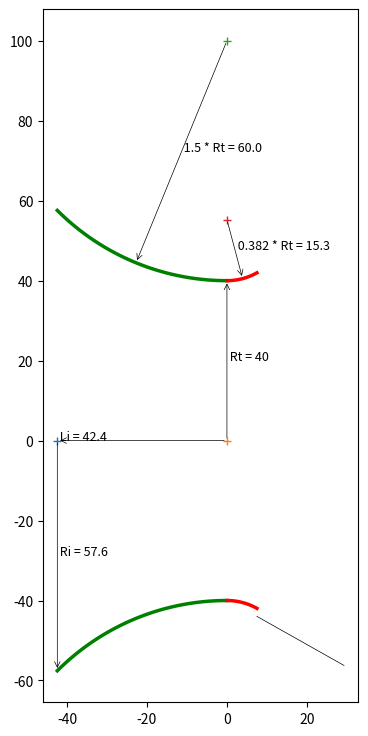

The script that saved this image: (Note: this script raises an exception after producing the figure.)
import math
import numpy as np
import matplotlib.pyplot as plt

from matplotlib.patches import Arc
from bisect import bisect_left


"""
 Implemented from the following technical notes 
 The thrust optimised parabolic nozzle
 http://www.aspirespace.org.uk/downloads/Thrust%20optimised%20parabolic%20nozzle.pdf
 .................................................................

The radius of the nozzle exit: 
Re = √ε * Rt							[Eqn. 2]
and nozzle length 
LN = 0.8 ((√∈−1) * Rt )/ tan(15)		[Eqn. 3]
.................................................................
For the throat entrant section:
x = 1.5 Rt cosθ
y = 1.5 Rt sinθ + 1.5 Rt + Rt			[Eqn. 4]
where: −135 ≤ θ ≤ −90
(The initial angle isn’t defined and is up to the
combustion chamber designer, -135 degrees is typical.)
.................................................................
For the throat exit section:
x = 0.382 Rt cosθ
y = 0.382 Rt sinθ + 0.382 Rt + Rt		[Eqn. 5]
where: −90 ≤ θ ≤ (θn − 90)
.................................................................
The bell is a quadratic Bézier curve, which has equations:
x(t) = (1 − t)^2 * Nx + 2(1 − t)t * Qx + t^2 * Ex, 0≤t≤1
y(t) = (1 − t)^2 * Ny + 2(1 − t)t * Qy + t^2 * Ey, 0≤t≤1 [Eqn. 6]
.................................................................
Selecting equally spaced divisions between 0 and 1 produces 
the points described earlier in the graphical method, 
for example 0.25, 0.5, and 0.75.
.................................................................
Equations 6 are defined by points N, Q, and E (see the graphical method 
earlier for the locations of these points).

Point N is defined by equations 5 setting the angle to (θn – 90).
Nx = 0.382 Rt cos(θn – 90)
Ny = 0.382 Rt sin(θn – 90) + 0.382 Rt + Rt
.................................................................
Coordinate Ex is defined by equation 3, and coordinate Ey is defined by equation 2.
Ex = 0.8*(((√ε−1)-1)*Rt)/(tan(15)) # degrees in rad
Ey = √ε * Rt
.................................................................
Point Q is the intersection of the lines: ⃗⃗⃗⃗⃗⃗
NQ = m1 x + C1 and: ⃗⃗⃗⃗⃗
QE = m2 x + C2 			[Eqn. 7]

where: gradient 
m1 = tan(θn ) , m2 = tan(θe )	[Eqn. 8]

and: intercept 
C1 = Ny − m1 Nx
C2 = Ey − m2 Ex		[Eqn. 9]
.................................................................
The intersection of these two lines (at point Q) is given by:
Qx = (C2 − C1 ) /(m1 − m2 )
Qy = (m1 C2 − m2 C1 ) / (m1 − m2 ) [Eqn. 10]
.................................................................
"""
	
# sp.heat, area_ratio, throat_radius, length percentage, 
def bell_nozzle(k, aratio, Rt, l_percent):
	# upto the nozzle designer, usually -135
	entrant_angle  	= -135
	ea_radian 		= math.radians(entrant_angle)

	# nozzle length percntage
	if l_percent == 60:		Lnp = 0.6
	elif l_percent == 80:	Lnp = 0.8
	elif l_percent == 90:	Lnp = 0.9	
	else:					Lnp = 0.8
	# find wall angles (theta_n, theta_e) for given aratio (ar)		
	angles = find_wall_angles(aratio, throat_radius, l_percent)
	# wall angles
	nozzle_length = angles[0]; theta_n = angles[1]; theta_e = angles[2];

	data_intervel  	= 100
	# entrant functions
	ea_start 		= ea_radian
	ea_end 			= -math.pi/2	
	angle_list 		= np.linspace(ea_start, ea_end, data_intervel)
	xe = []; ye = [];
	for i in angle_list:
		xe.append( 1.5 * Rt * math.cos(i) )
		ye.append( 1.5 * Rt * math.sin(i) + 2.5 * Rt )

	#exit section
	ea_start 		= -math.pi/2
	ea_end 			= theta_n - math.pi/2
	angle_list 		= np.linspace(ea_start, ea_end, data_intervel)	
	xe2 = []; ye2 = [];
	for i in angle_list:
		xe2.append( 0.382 * Rt * math.cos(i) )
		ye2.append( 0.382 * Rt * math.sin(i) + 1.382 * Rt )

	# bell section
	# Nx, Ny-N is defined by [Eqn. 5] setting the angle to (θn – 90)
	Nx = 0.382 * Rt * math.cos(theta_n - math.pi/2)
	Ny = 0.382 * Rt * math.sin(theta_n - math.pi/2) + 1.382 * Rt 
	# Ex - [Eqn. 3], and coordinate Ey - [Eqn. 2]
	Ex = Lnp * ( (math.sqrt(aratio) - 1) * Rt )/ math.tan(math.radians(15) )
	Ey = math.sqrt(aratio) * Rt 
	# gradient m1,m2 - [Eqn. 8]
	m1 = math.tan(theta_n);  m2 = math.tan(theta_e);
	# intercept - [Eqn. 9]
	C1 = Ny - m1*Nx;  C2 = Ey - m2*Ex;
	# intersection of these two lines (at point Q)-[Eqn.10]
	Qx = (C2 - C1)/(m1 - m2)
	Qy = (m1*C2 - m2*C1)/(m1 - m2)	
	
	# Selecting equally spaced divisions between 0 and 1 produces 
	# the points described earlier in the graphical method
	# The bell is a quadratic Bézier curve, which has equations:
	# x(t) = (1 − t)^2 * Nx + 2(1 − t)t * Qx + t^2 * Ex, 0≤t≤1
	# y(t) = (1 − t)^2 * Ny + 2(1 − t)t * Qy + t^2 * Ey, 0≤t≤1 [Eqn. 6]		
	int_list = np.linspace(0, 1, data_intervel)
	xbell = []; ybell = [];
	for t in int_list:		
		xbell.append( ((1-t)**2)*Nx + 2*(1-t)*t*Qx + (t**2)*Ex )
		ybell.append( ((1-t)**2)*Ny + 2*(1-t)*t*Qy + (t**2)*Ey )
	
	# create negative values for the other half of nozzle
	nye 	= [ -y for y in ye]
	nye2  	= [ -y for y in ye2]
	nybell  = [ -y for y in ybell]
	# return
	return angles, (xe, ye, nye, xe2, ye2, nye2, xbell, ybell, nybell)

# find wall angles (theta_n, theta_e) in radians for given aratio (ar)
def find_wall_angles(ar, Rt, l_percent = 80 ):
	# wall-angle empirical data
	aratio 		= [ 4,    5,    10,   20,   30,   40,   50,   100]
	theta_n_60 	= [20.5, 20.5, 16.0, 14.5, 14.0, 13.5, 13.0, 11.2]
	theta_n_80 	= [21.5, 23.0, 26.3, 28.8, 30.0, 31.0, 31.5, 33.5]
	theta_n_90 	= [20.0, 21.0, 24.0, 27.0, 28.5, 29.5, 30.2, 32.0]
	theta_e_60 	= [26.5, 28.0, 32.0, 35.0, 36.2, 37.1, 35.0, 40.0]
	theta_e_80 	= [14.0, 13.0, 11.0,  9.0,  8.5,  8.0,  7.5,  7.0]
	theta_e_90 	= [11.5, 10.5,  8.0,  7.0,  6.5,  6.0,  6.0,  6.0]	

	# nozzle length
	f1 = ( (math.sqrt(ar) - 1) * Rt )/ math.tan(math.radians(15) )
	
	if l_percent == 60:
		theta_n = theta_n_60; theta_e = theta_e_60;
		Ln = 0.6 * f1
	elif l_percent == 80:
		theta_n = theta_n_80; theta_e = theta_e_80;
		Ln = 0.8 * f1		
	elif l_percent == 90:
		theta_n = theta_n_90; theta_e = theta_e_90;	
		Ln = 0.9 * f1	
	else:
		theta_n = theta_n_80; theta_e = theta_e_80;		
		Ln = 0.8 * f1

	# find the nearest ar index in the aratio list
	x_index, x_val = find_nearest(aratio, ar)
	# if the value at the index is close to input, return it
	if round(aratio[x_index], 1) == round(ar, 1):
		return Ln, theta_n[x_index], theta_e[x_index]

	# check where the index lies, and slice accordingly
	if (x_index>2):
		# slice couple of middle values for interpolation
		ar_slice = aratio[x_index-2:x_index+2]		
		tn_slice = theta_n[x_index-2:x_index+2]
		te_slice = theta_e[x_index-2:x_index+2]
		# find the tn_val for given ar
		tn_val = interpolate(ar_slice, tn_slice, ar)	
		te_val = interpolate(ar_slice, te_slice, ar)	
	elif( (len(aratio)-x_index) <= 1):
		# slice couple of values initial for interpolation
		ar_slice = aratio[x_index-2:len(x_index)]		
		tn_slice = theta_n[x_index-2:len(x_index)]
		te_slice = theta_e[x_index-2:len(x_index)]
		# find the tn_val for given ar
		tn_val = interpolate(ar_slice, tn_slice, ar)	
		te_val = interpolate(ar_slice, te_slice, ar)	
	else:
		# slice couple of end values for interpolation
		ar_slice = aratio[0:x_index+2]		
		tn_slice = theta_n[0:x_index+2]
		te_slice = theta_e[0:x_index+2]
		# find the tn_val for given ar
		tn_val = interpolate(ar_slice, tn_slice, ar)	
		te_val = interpolate(ar_slice, te_slice, ar)						

	return Ln, math.radians(tn_val), math.radians(te_val)

# simple linear interpolation
def interpolate(x_list, y_list, x):
	if any(y - x <= 0 for x, y in zip(x_list, x_list[1:])):
		raise ValueError("x_list must be in strictly ascending order!")
	intervals = zip(x_list, x_list[1:], y_list, y_list[1:])
	slopes = [(y2 - y1) / (x2 - x1) for x1, x2, y1, y2 in intervals]

	if x <= x_list[0]:
		return y_list[0]
	elif x >= x_list[-1]:
		return y_list[-1]
	else:
		i = bisect_left(x_list, x) - 1
		return y_list[i] + slopes[i] * (x - x_list[i])

# find the nearest index in the list for the given value
def find_nearest(array, value):
    array = np.asarray(array)
    idx = (np.abs(array - value)).argmin()
    return idx, array[idx]  

# nozzle contour plot
def plot_nozzle(ax, title, Rt, angles, contour):
	# wall angles
	nozzle_length = angles[0]; theta_n = angles[1]; theta_e = angles[2];
	
	# contour values
	xe = contour[0];   	ye = contour[1];   	nye = contour[2];
	xe2 = contour[3]; 	ye2 = contour[4];  	nye2 = contour[5];
	xbell = contour[6]; ybell = contour[7]; nybell = contour[8];
	
	# plot

	# set correct aspect ratio
	ax.set_aspect('equal')

	# throat enterant
	ax.plot(xe, ye, linewidth=2.5, color='g')
	ax.plot(xe, nye, linewidth=2.5, color='g')
	
	# throat inlet line
	x1 = xe[0]; y1 = 0;
	x2 = xe[0]; y2 = nye[0];
	dist = math.sqrt((x2 - x1)**2 + (y2 - y1)**2)
	# draw arrow, inlet radial line [x1, y1] to [x2, y2] 
	text = ' Ri = '+ str(round(dist,1))
	ax.plot(xe[0], 0, '+' )
	# draw dimension from [x1, y1] to [x2, y2] 
	ax.annotate( "", [x1, y1], [x2, y2] , arrowprops=dict(lw=0.5, arrowstyle='<-') )
	ax.text((x1+x2)/2, (y1+y2)/2, text, fontsize=9 )	

	# nozzle inlet length line [0,0] to [xe[0], 0]
	text = ' Li = ' + str( round( abs(xe[0]), 1) ) 
	ax.plot(0,0, '+' )
	# draw dimension from [0,0] to [xe[0], 0]
	ax.annotate( "", [0,0], [xe[0], 0], arrowprops=dict(lw=0.5, arrowstyle='<-') )
	ax.text( xe[0], 0, text, fontsize=9 )	
		
	# find mid point and draw arc radius
	i = int(len(xe)/2)
	xcenter = 0; 	ycenter = 2.5 * Rt;  
	xarch = xe[i];  yarch = ye[i]
	# draw arrow, enterant radial line [xcenter, ycenter] to [xarch, yarch] 
	text = ' 1.5 * Rt = '+ str( round( 1.5 * Rt, 1 ) ) 
	ax.plot(xcenter, ycenter, '+' )
	# draw dimension from [xcenter, ycenter] to [xarch, yarch]
	ax.annotate( "", [xcenter, ycenter], [xarch, yarch], arrowprops=dict(lw=0.5, arrowstyle='<-') )
	ax.text((xarch+xcenter)/2, (yarch+ycenter)/2, text, fontsize=9 )	
		
	# throat radius line [0,0] to [xe[-1], ye[-1]]
	text = ' Rt = '+ str(Rt)
	# draw dimension from [0,0] to [xe[-1], ye[-1]]
	ax.annotate( "", [0,0], [xe[-1], ye[-1]], arrowprops=dict(lw=0.5, arrowstyle='<-') )
	ax.text( xe[-1]/2, ye[-1]/2, text, fontsize=9 )	

	# throat exit
	ax.plot(xe2, ye2, linewidth=2.5, color='r')
	ax.plot(xe2, nye2, linewidth=2.5, color='r')
	# find mid point and draw arc radius
	i = int(len(xe2)/2)
	xcenter2 = 0; 	ycenter2 = 1.382 * Rt;  
	xarch2 = xe2[i];  yarch2 = ye2[i]
	# draw arrow, exit radial line from [xcenter2,ycenter2] to [xarch2, yarch2]
	text = ' 0.382 * Rt = '+ str( round(0.382 * Rt,1) ) 
	ax.plot(xcenter2, ycenter2, '+' )
	# draw dimension from [xcenter2,ycenter2] to [xarch2, yarch2]
	ax.annotate( "", [xcenter2,ycenter2], [xarch2, yarch2], arrowprops=dict(lw=0.5, arrowstyle='<-') )
	ax.text((xarch2+xcenter2)/2, (yarch2+ycenter2)/2, text, fontsize=9 )

	# draw theta_n, throat inflexion angle
	adj_text = 2
	origin	= [ xe2[-1], nye2[-1]-adj_text ]
	degree_symbol = r'$\theta$n'	
	draw_angle_arc(ax, theta_n, origin, degree_symbol )

	# bell section
	ax.plot(xbell, ybell, linewidth=2.5, color='b')
	ax.plot(xbell, nybell, linewidth=2.5, color='b')

	# throat radius line [0,0] to [xe[-1], ye[-1]]
	text = ' Re = ' + str( round( (math.sqrt(aratio) * Rt), 1) ) 
	ax.plot(xbell[-1],0, '+' )
	# draw dimension from [0,0] to [xe[-1], ye[-1]]
	ax.annotate( "", [xbell[-1],0], [xbell[-1], ybell[-1]], arrowprops=dict(lw=0.5, arrowstyle='<-') )
	ax.text( xbell[-1], ybell[-1]/2, text, fontsize=9 )	

	# draw theta_n, throat exit angle
	origin	= [ xbell[-1], nybell[-1] ]
	degree_symbol = r'$\theta$e'	
	draw_angle_arc(ax, theta_e, origin, degree_symbol )

	# nozzle length line [0,0] to [xe[-1], ye[-1]]
	text = ' Ln = ' + str( round( nozzle_length, 1) ) 
	ax.plot(0,0, '+' )
	# draw dimension from [0,0] to [xbell[-1], 0]
	ax.annotate( "", [0,0], [xbell[-1], 0], arrowprops=dict(lw=0.5, arrowstyle='<-') )
	ax.text( xbell[-1]/2, 0, text, fontsize=9 )	
				
	# axis
	ax.axhline(color='black', lw=0.5, linestyle="dashed")
	ax.axvline(color='black', lw=0.5, linestyle="dashed")		
	
	# grids
	ax.grid()
	ax.minorticks_on()
	ax.grid(which='major', linestyle='-', linewidth='0.5') # , color='red'
	ax.grid(which='minor', linestyle=':', linewidth='0.5') # , color='black'	
	
	# show
	plt.title(title, fontsize=9)
	return

# theta_n in rad,  origin =[startx, starty], degree symbol
def draw_angle_arc(ax, theta_n, origin, degree_symbol=r'$\theta$'):
	length = 50
	# start point
	startx = origin[0]; starty = origin[1];
	# find the end point
	endx = startx + np.cos(-theta_n) * length * 0.5
	endy = starty + np.sin(-theta_n) * length * 0.5
	# draw the angled line
	ax.plot([startx,endx], [starty,endy], linewidth=0.5, color='k')
	# horizontal line
	# ax.hlines(y=starty, xmin=startx, xmax=length, linewidth=0.5, color='k')
	# angle
	arc_obj = Arc([startx, starty], 1, 1, 0, 0, math.degrees(theta_n), color='k' )
	ax.add_patch(arc_obj)
	ax.text(startx+0.5, starty+0.5, degree_symbol + ' = ' + str(round(theta_n,1)) + u"\u00b0")	
	return

# ring of radius r, height h, base point a
def ring(r, h, a=0, n_theta=30, n_height=10):
    theta = np.linspace(0, 2*np.pi, n_theta)
    v = np.linspace(a, a+h, n_height )
    theta, v = np.meshgrid(theta, v)
    x = r*np.cos(theta)
    y = r*np.sin(theta)
    z = v
    return x, y, z

# Set 3D plot axes to equal scale. 
# Required since `ax.axis('equal')` and `ax.set_aspect('equal')` don't work on 3D.
def set_axes_equal_3d(ax: plt.Axes):
    """	
    https://stackoverflow.com/questions/13685386/matplotlib-equal-unit-length-with-equal-aspect-ratio-z-axis-is-not-equal-to
    """
    limits = np.array([
        ax.get_xlim3d(),
        ax.get_ylim3d(),
        ax.get_zlim3d(),
    ])
    origin = np.mean(limits, axis=1)
    radius = 0.5 * np.max(np.abs(limits[:, 1] - limits[:, 0]))
    _set_axes_radius(ax, origin, radius)
    return

# set axis limits
def _set_axes_radius(ax, origin, radius):
    x, y, z = origin
    ax.set_xlim3d([x - radius, x + radius])
    ax.set_ylim3d([y - radius, y + radius])
    ax.set_zlim3d([z - radius, z + radius])
    return

# 3d plot
def plot3D(ax, contour):
	# unpack the contour values
	xe = contour[0];   	ye = contour[1];   	nye = contour[2];
	xe2 = contour[3]; 	ye2 = contour[4];  	nye2 = contour[5];
	xbell = contour[6]; ybell = contour[7]; nybell = contour[8];
	# collect and append array values
	x = []; y = [];
	x = np.append(x, xe);  y = np.append(y, ye)	
	x = np.append(x, xe2);  y = np.append(y, ye2)	
	x = np.append(x, xbell);  y = np.append(y, ybell)	
	
	# ring thickness
	thick = 5 * (x[1] - x[0]) # 0.01
	
	# draw multiple rings to create 3d structure
	for i in range(len(y)):
		X, Y, Z = ring(y[i], thick, x[i])
		ax.plot_surface(X, Y, Z, color='g')	
		
	# set correct aspect ratio
	ax.set_box_aspect([1,1,1])
	set_axes_equal_3d(ax)
	# set view
	ax.view_init(-170, -15)
	return

def plot(title, throat_radius, angles, contour):
	# Plot 3d view
	fig = plt.figure(figsize=(12,9))
	# plot some 2d information
	ax1 = fig.add_subplot(121)
	plot_nozzle(ax1, title, throat_radius, angles, contour)
	# plot 3d view
	ax2 = fig.add_subplot(122, projection='3d')
	plot3D(ax2, contour)	
	# show
	fig.tight_layout(rect=[0, 0.03, 1, 0.95])
	plt.show()
	return

# __main method__
if __name__=="__main__":
	
	# constants
	k 	= 1.21		# ratio of specific heats
	l_percent = 80	# nozzle length percntage (60, 80, 90)
	
	# typical upper stage values
	aratio = 25 			# Ae / At	
	throat_radius = 40 		# {'radius_throat': 40, 'radius_exit': 210}		

	# rao_bell_nozzle_contour
	angles, contour = bell_nozzle(k, aratio, throat_radius, l_percent)
	# plot contour
	title = 'Bell Nozzle \n [Area Ratio = ' + str(round(aratio,1)) + ', Throat Radius = ' + str(round(throat_radius,1)) + ']' 
	plot(title, throat_radius, angles, contour)

	# --------------- Nozzle-2------------------

	# typical lower stage booster values
	aratio = 7 				# Ae / At	
	throat_radius = 800 	# 	

	# rao_bell_nozzle_contour
	angles, contour = bell_nozzle(k, aratio, throat_radius, l_percent)
	# plot contour
	title = 'Bell Nozzle \n [Area Ratio = ' + str(round(aratio,1)) + ', Throat Radius = ' + str(round(throat_radius,1)) + ']' 
	plot(title, throat_radius, angles, contour)
